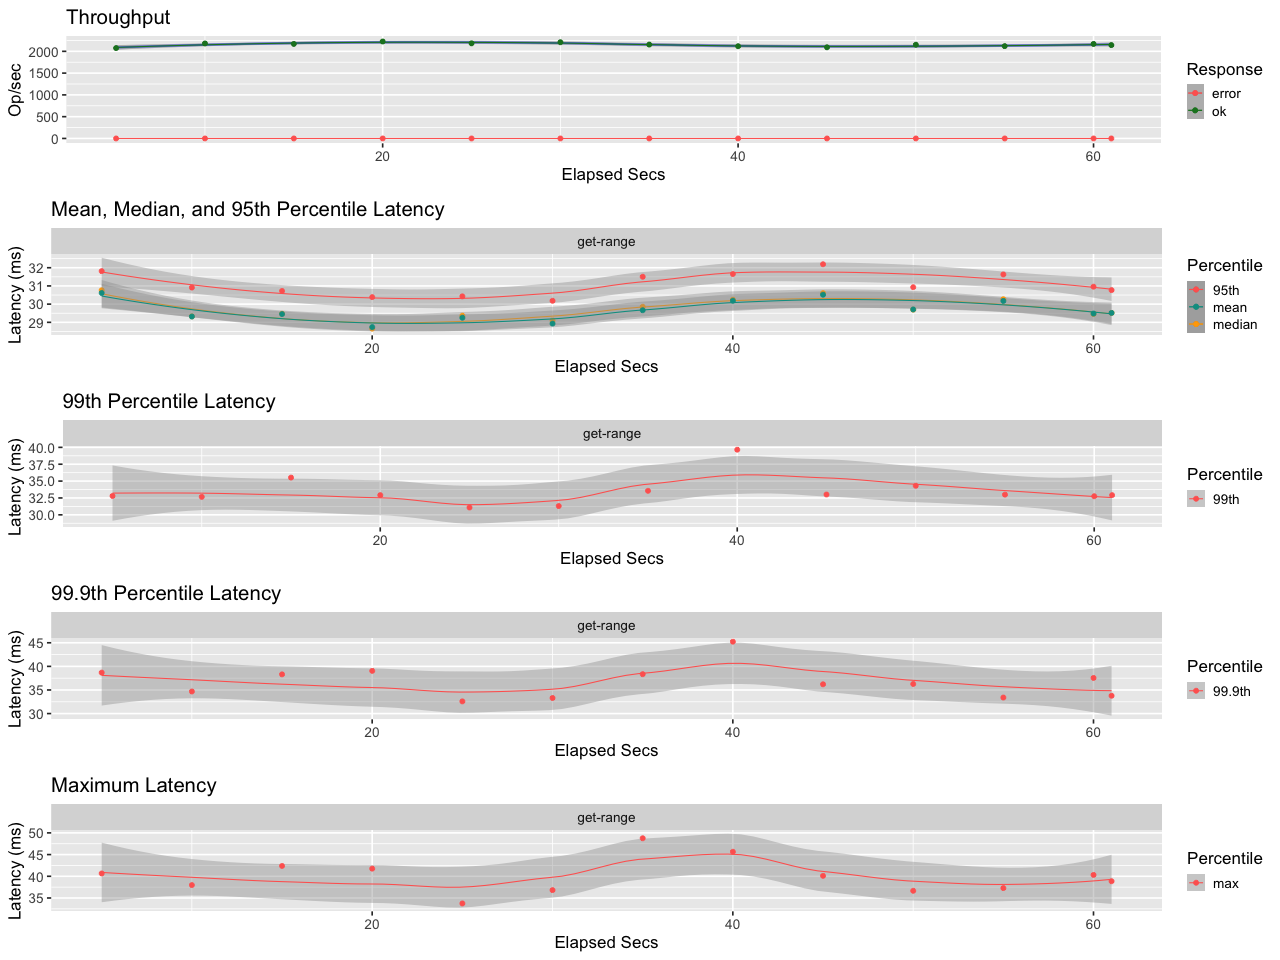

Source data for this figure (header and first rows):
elapsed, window, total, successful, failed
5.001, 5.001, 10375, 10375, 0
10, 5.001, 10911, 10911, 0
15, 5, 10852, 10852, 0
20, 5, 11130, 11130, 0
25, 5, 10920, 10920, 0
30, 5, 11046, 11046, 0
35, 5.0, 10776, 10776, 0
40, 5, 10588, 10588, 0
45, 5, 10467, 10467, 0
50, 5.0, 10757, 10757, 0
55, 5, 10596, 10596, 0
60, 5, 10850, 10850, 0
61, 1, 2144, 2144, 0
